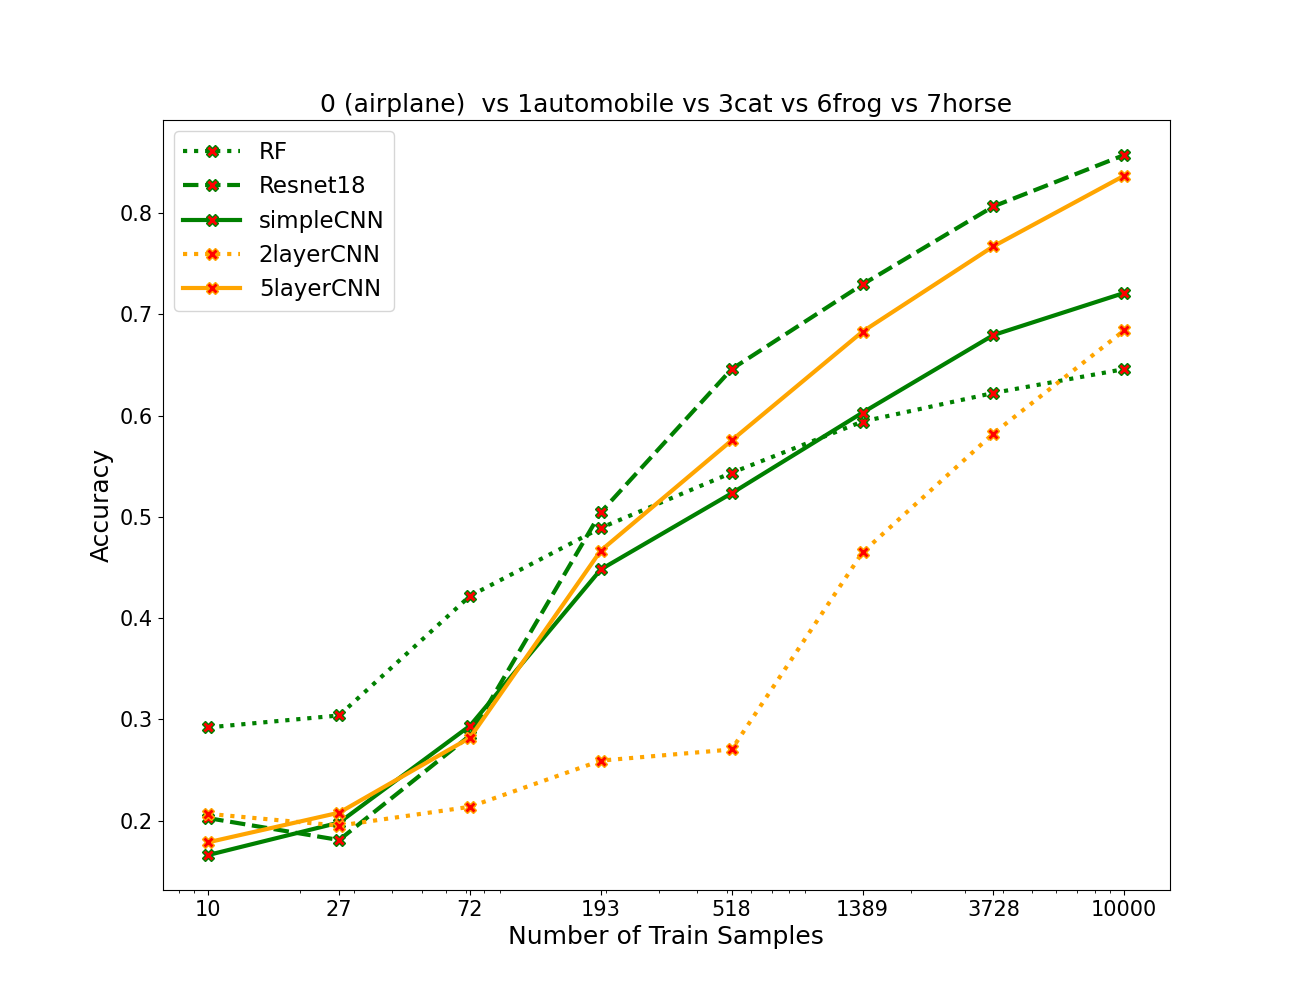

The file beside this chart, header and first rows:
algos, 0, 1, 2, 3, 4, 5, 6, 7
RF, 0.2922, 0.304, 0.422, 0.4892, 0.5436, 0.5942, 0.6224, 0.646
resnet, 0.2026, 0.181, 0.2842, 0.5046, 0.646, 0.7296, 0.8066, 0.8574
simpleCNN, 0.1662, 0.1982, 0.2938, 0.4482, 0.5234, 0.603, 0.6796, 0.7212
2layercnn, 0.2068, 0.1952, 0.2138, 0.2594, 0.2704, 0.465, 0.5824, 0.6842
5layercnn, 0.1788, 0.208, 0.282, 0.4668, 0.5756, 0.683, 0.7672, 0.837
